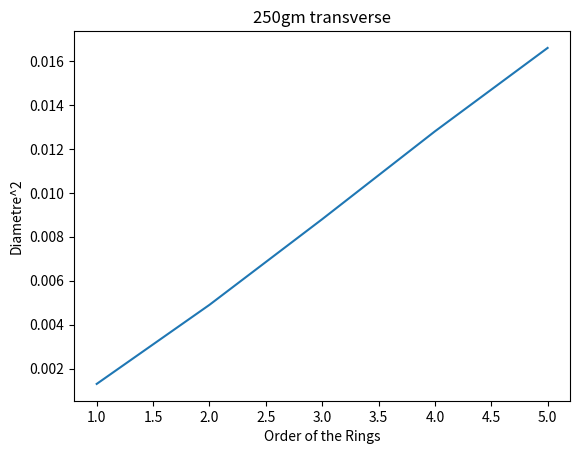

This chart was generated by the following Python code:
import matplotlib.pyplot as plt

n = [1, 2, 3, 4, 5]
Ry1 = [0.0013, 0.0049, 0.0088, 0.0128, 0.0166]
  
plt.plot(n, Ry1)

plt.xlabel('Order of the Rings')
plt.ylabel('Diametre^2')
  
plt.title('250gm transverse') 
  
plt.show()
